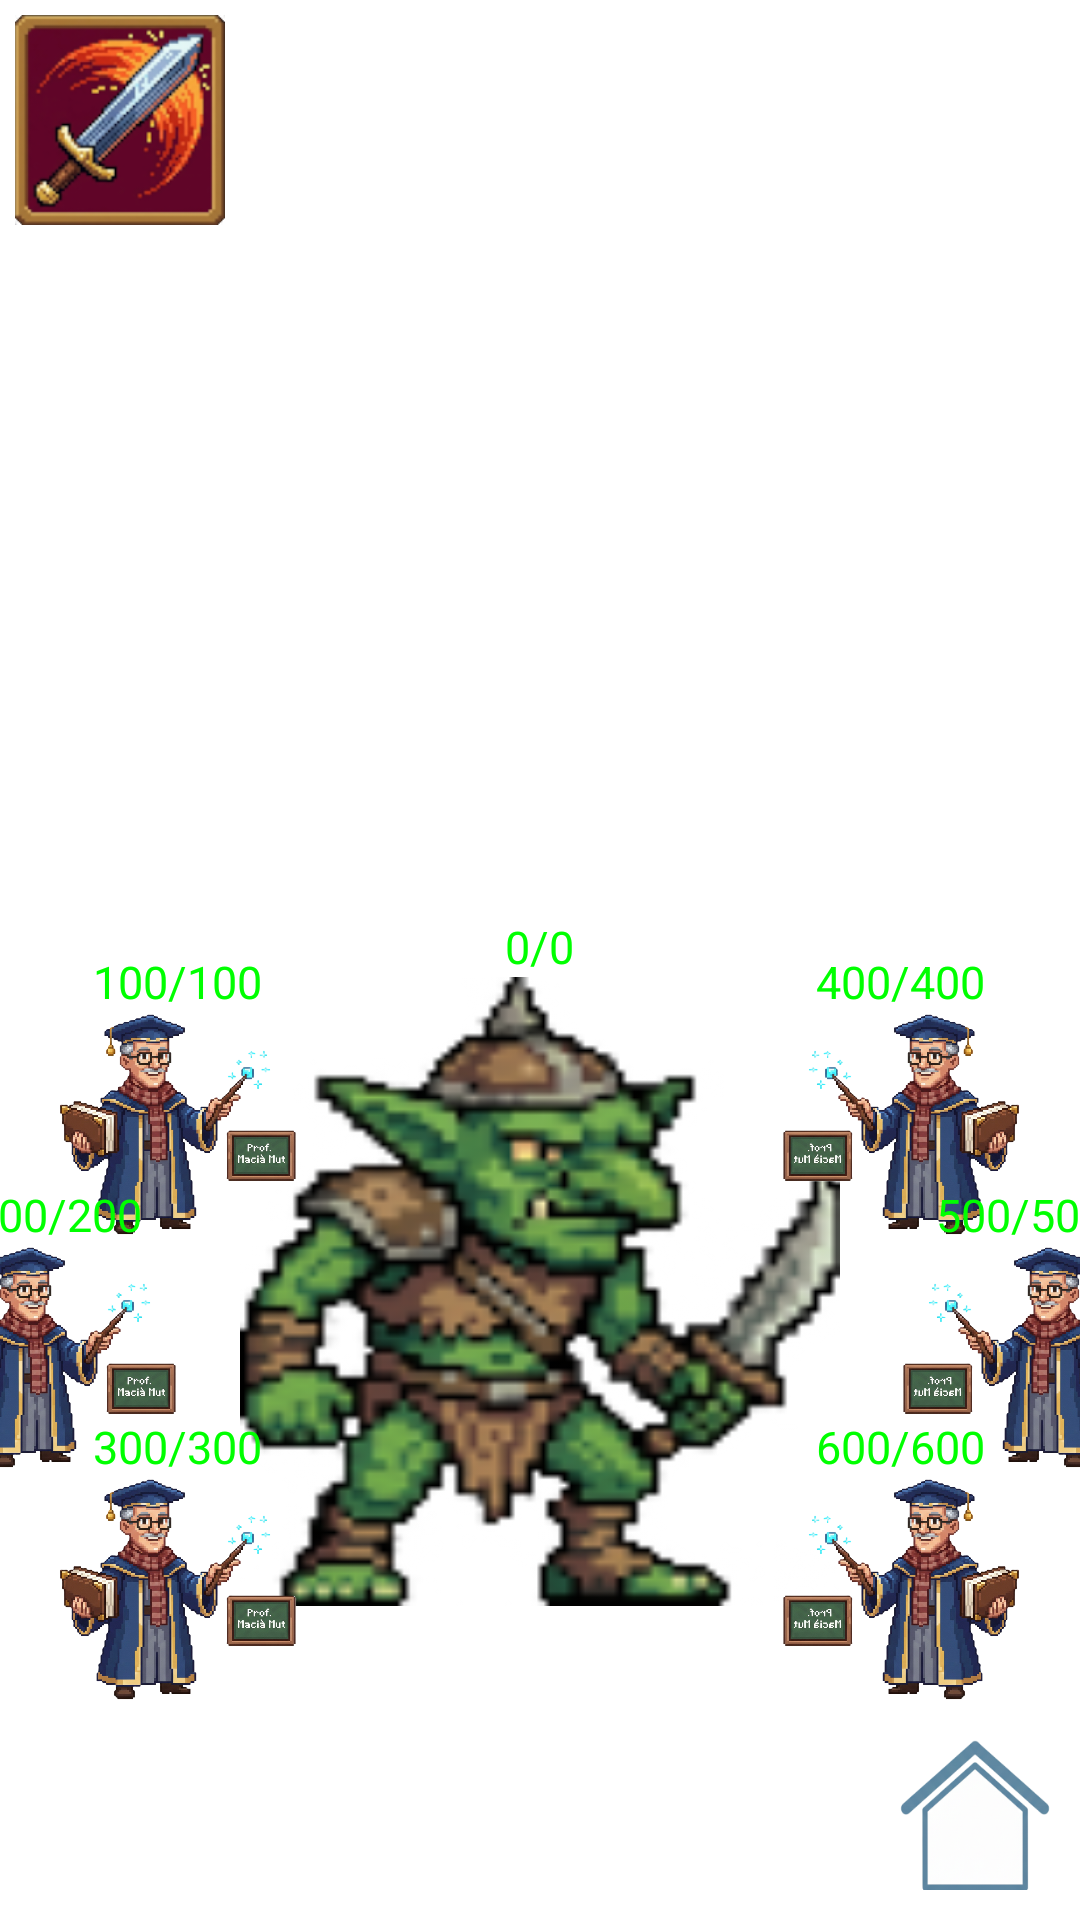

Write the Android layout XML for this screen, with the resource values it uses.
<!-- AndroidManifest.xml: application theme Theme.GameCenter -->
<!-- res/layout/jd2_activity_dungeon.xml -->
<?xml version="1.0" encoding="utf-8"?>
<androidx.constraintlayout.widget.ConstraintLayout xmlns:android="http://schemas.android.com/apk/res/android"
    xmlns:app="http://schemas.android.com/apk/res-auto"
    xmlns:tools="http://schemas.android.com/tools"
    android:id="@+id/dungeonScene"
    android:layout_width="match_parent"
    android:layout_height="match_parent"
    android:background="@drawable/jd2_dungeon_scene"
    tools:context=".juice_dungeon_2.DungeonActivity">

    
    <LinearLayout
        android:id="@+id/teamMovesLL"
        android:layout_width="wrap_content"
        android:layout_height="wrap_content"
        app:layout_constraintStart_toStartOf="parent"
        app:layout_constraintTop_toTopOf="parent">

        <ImageView
            android:id="@+id/moveStrike"
            android:layout_width="70dp"
            android:layout_height="70dp"
            android:layout_margin="5dp"
            android:src="@drawable/jd2_dungeon_ic_strike" />

    </LinearLayout>

    

    

    

    <TextView
        android:layout_width="wrap_content"
        android:layout_height="wrap_content"
        android:layout_marginTop="16dp"
        android:layout_marginEnd="8dp"
        android:text="@string/floor"
        android:textColor="@color/white"
        android:textSize="25sp"
        app:layout_constraintEnd_toStartOf="@+id/floorNumberTV"
        app:layout_constraintTop_toTopOf="parent" />

    <TextView
        android:id="@+id/floorNumberTV"
        android:layout_width="wrap_content"
        android:layout_height="wrap_content"
        android:layout_marginTop="16dp"
        android:layout_marginEnd="16dp"
        android:text="0"
        android:textColor="@color/white"
        android:textSize="25sp"
        app:layout_constraintEnd_toEndOf="parent"
        app:layout_constraintTop_toTopOf="parent" />

    <LinearLayout
        android:id="@+id/enemyLL"
        android:layout_width="200dp"
        android:layout_height="230dp"
        android:gravity="center"

        android:orientation="vertical"
        app:layout_constraintBottom_toBottomOf="parent"
        app:layout_constraintEnd_toEndOf="parent"
        app:layout_constraintHorizontal_bias="0.499"
        app:layout_constraintStart_toStartOf="parent"
        app:layout_constraintTop_toTopOf="parent"
        app:layout_constraintVertical_bias="0.745">

        <TextView
            android:id="@+id/enemyHP"
            android:layout_width="wrap_content"
            android:layout_height="wrap_content"

            android:text="0/0"
            android:textColor="@color/green"
            android:textSize="@dimen/characterHP" />

        <ImageView
            android:id="@+id/enemyImage"
            android:layout_width="match_parent"
            android:layout_height="match_parent"
            android:scaleType="fitXY"
            android:src="@drawable/jd2_all_goblin" />


    </LinearLayout>

    <androidx.constraintlayout.widget.ConstraintLayout
        android:layout_width="120dp"
        android:layout_height="250dp"
        app:layout_constraintBottom_toBottomOf="parent"
        app:layout_constraintEnd_toStartOf="@+id/enemyLL"
        app:layout_constraintHorizontal_bias="0.526"
        app:layout_constraintStart_toStartOf="parent"
        app:layout_constraintTop_toTopOf="parent"
        app:layout_constraintVertical_bias="0.813">

        <LinearLayout
            android:id="@+id/team1LL"
            android:layout_width="80dp"
            android:layout_height="95dp"
            android:gravity="center"
            android:orientation="vertical"
            app:layout_constraintEnd_toEndOf="parent"
            app:layout_constraintTop_toTopOf="parent">

            <TextView
                android:id="@+id/team1HP"
                android:layout_width="wrap_content"
                android:layout_height="wrap_content"

                android:text="100/100"
                android:textColor="@color/green"
                android:textSize="@dimen/characterHP" />

            <ImageView
                android:id="@+id/team1Image"
                android:layout_width="match_parent"
                android:layout_height="match_parent"
                android:scaleType="fitXY"
                android:src="@drawable/jd2_all_macia" />

        </LinearLayout>

        <LinearLayout
            android:id="@+id/team2LL"
            android:layout_width="80dp"
            android:layout_height="95dp"
            android:gravity="center"
            android:orientation="vertical"
            app:layout_constraintBottom_toBottomOf="parent"
            app:layout_constraintStart_toStartOf="parent"
            app:layout_constraintTop_toTopOf="parent">

            <TextView
                android:id="@+id/team2HP"
                android:layout_width="wrap_content"
                android:layout_height="wrap_content"

                android:text="200/200"
                android:textColor="@color/green"
                android:textSize="@dimen/characterHP" />

            <ImageView
                android:id="@+id/team2Image"
                android:layout_width="match_parent"
                android:layout_height="match_parent"
                android:scaleType="fitXY"
                android:src="@drawable/jd2_all_macia" />

        </LinearLayout>

        <LinearLayout
            android:id="@+id/team3LL"
            android:layout_width="80dp"
            android:layout_height="95dp"
            android:gravity="center"
            android:orientation="vertical"
            app:layout_constraintBottom_toBottomOf="parent"
            app:layout_constraintEnd_toEndOf="parent">

            <TextView
                android:id="@+id/team3HP"
                android:layout_width="wrap_content"
                android:layout_height="wrap_content"

                android:text="300/300"
                android:textColor="@color/green"
                android:textSize="@dimen/characterHP" />

            <ImageView
                android:id="@+id/team3Image"
                android:layout_width="match_parent"
                android:layout_height="match_parent"
                android:scaleType="fitXY"
                android:src="@drawable/jd2_all_macia" />

        </LinearLayout>

    </androidx.constraintlayout.widget.ConstraintLayout>

    <androidx.constraintlayout.widget.ConstraintLayout
        android:layout_width="120dp"
        android:layout_height="250dp"
        app:layout_constraintBottom_toBottomOf="parent"
        app:layout_constraintEnd_toEndOf="parent"
        app:layout_constraintHorizontal_bias="0.495"
        app:layout_constraintStart_toEndOf="@+id/enemyLL"
        app:layout_constraintTop_toTopOf="parent"
        app:layout_constraintVertical_bias="0.813">

        <LinearLayout
            android:id="@+id/team4LL"
            android:layout_width="80dp"
            android:layout_height="95dp"
            android:gravity="center"
            android:orientation="vertical"
            app:layout_constraintStart_toStartOf="parent"
            app:layout_constraintTop_toTopOf="parent">

            <TextView
                android:id="@+id/team4HP"
                android:layout_width="wrap_content"
                android:layout_height="wrap_content"

                android:text="400/400"
                android:textColor="@color/green"
                android:textSize="@dimen/characterHP" />

            <ImageView
                android:id="@+id/team4Image"
                android:layout_width="match_parent"
                android:layout_height="match_parent"
                android:scaleType="fitXY"
                android:src="@drawable/jd2_all_macia"
                android:scaleX="-1"/>

        </LinearLayout>

        <LinearLayout
            android:id="@+id/team5LL"
            android:layout_width="80dp"
            android:layout_height="95dp"
            android:gravity="center"
            android:orientation="vertical"
            app:layout_constraintBottom_toBottomOf="parent"
            app:layout_constraintEnd_toEndOf="parent"
            app:layout_constraintTop_toTopOf="parent">

            <TextView
                android:id="@+id/team5HP"
                android:layout_width="wrap_content"
                android:layout_height="wrap_content"

                android:text="500/500"
                android:textColor="@color/green"
                android:textSize="@dimen/characterHP" />

            <ImageView
                android:id="@+id/team5Image"
                android:layout_width="match_parent"
                android:layout_height="match_parent"
                android:scaleType="fitXY"
                android:src="@drawable/jd2_all_macia"
                android:scaleX="-1"/>

        </LinearLayout>

        <LinearLayout
            android:id="@+id/team6LL"
            android:layout_width="80dp"
            android:layout_height="95dp"
            android:gravity="center"
            android:orientation="vertical"
            app:layout_constraintBottom_toBottomOf="parent"
            app:layout_constraintStart_toStartOf="parent">

            <TextView
                android:id="@+id/team6HP"
                android:layout_width="wrap_content"
                android:layout_height="wrap_content"

                android:text="600/600"
                android:textColor="@color/green"
                android:textSize="@dimen/characterHP" />

            <ImageView
                android:id="@+id/team6Image"
                android:layout_width="match_parent"
                android:layout_height="match_parent"
                android:scaleType="fitXY"
                android:src="@drawable/jd2_all_macia"
                android:scaleX="-1"/>

        </LinearLayout>

    </androidx.constraintlayout.widget.ConstraintLayout>

    
    <View
        android:id="@+id/blackOverlay"
        android:layout_width="match_parent"
        android:layout_height="match_parent"
        android:background="@android:color/black"
        android:visibility="invisible"
        android:elevation="10dp"
        android:clickable="true"
        android:focusable="true"
        app:layout_constraintTop_toTopOf="parent"
        app:layout_constraintBottom_toBottomOf="parent"
        app:layout_constraintStart_toStartOf="parent"
        app:layout_constraintEnd_toEndOf="parent" />
    

    <ImageView
        android:layout_width="50dp"
        android:layout_height="50dp"
        android:layout_margin="10dp"
        android:onClick="goBackHome"

        android:scaleType="fitXY"
        android:src="@drawable/app_home"
        app:layout_constraintBottom_toBottomOf="parent"
        app:layout_constraintEnd_toEndOf="parent" />

</androidx.constraintlayout.widget.ConstraintLayout>
<!-- resources referenced by this layout -->
<resources>
  <color name="green">#00FF00</color>
  <color name="white">#FFFFFFFF</color>
  <dimen name="characterHP">15sp</dimen>
  <!-- drawable app_home: png bitmap (drawable, 31912 bytes) -->
  <!-- drawable jd2_all_goblin: png bitmap (drawable, 22139 bytes) -->
  <!-- drawable jd2_all_macia: png bitmap (drawable, 460829 bytes) -->
  <!-- drawable jd2_dungeon_ic_strike: png bitmap (drawable, 41536 bytes) -->
  <string name="floor">Floor</string>
</resources>
